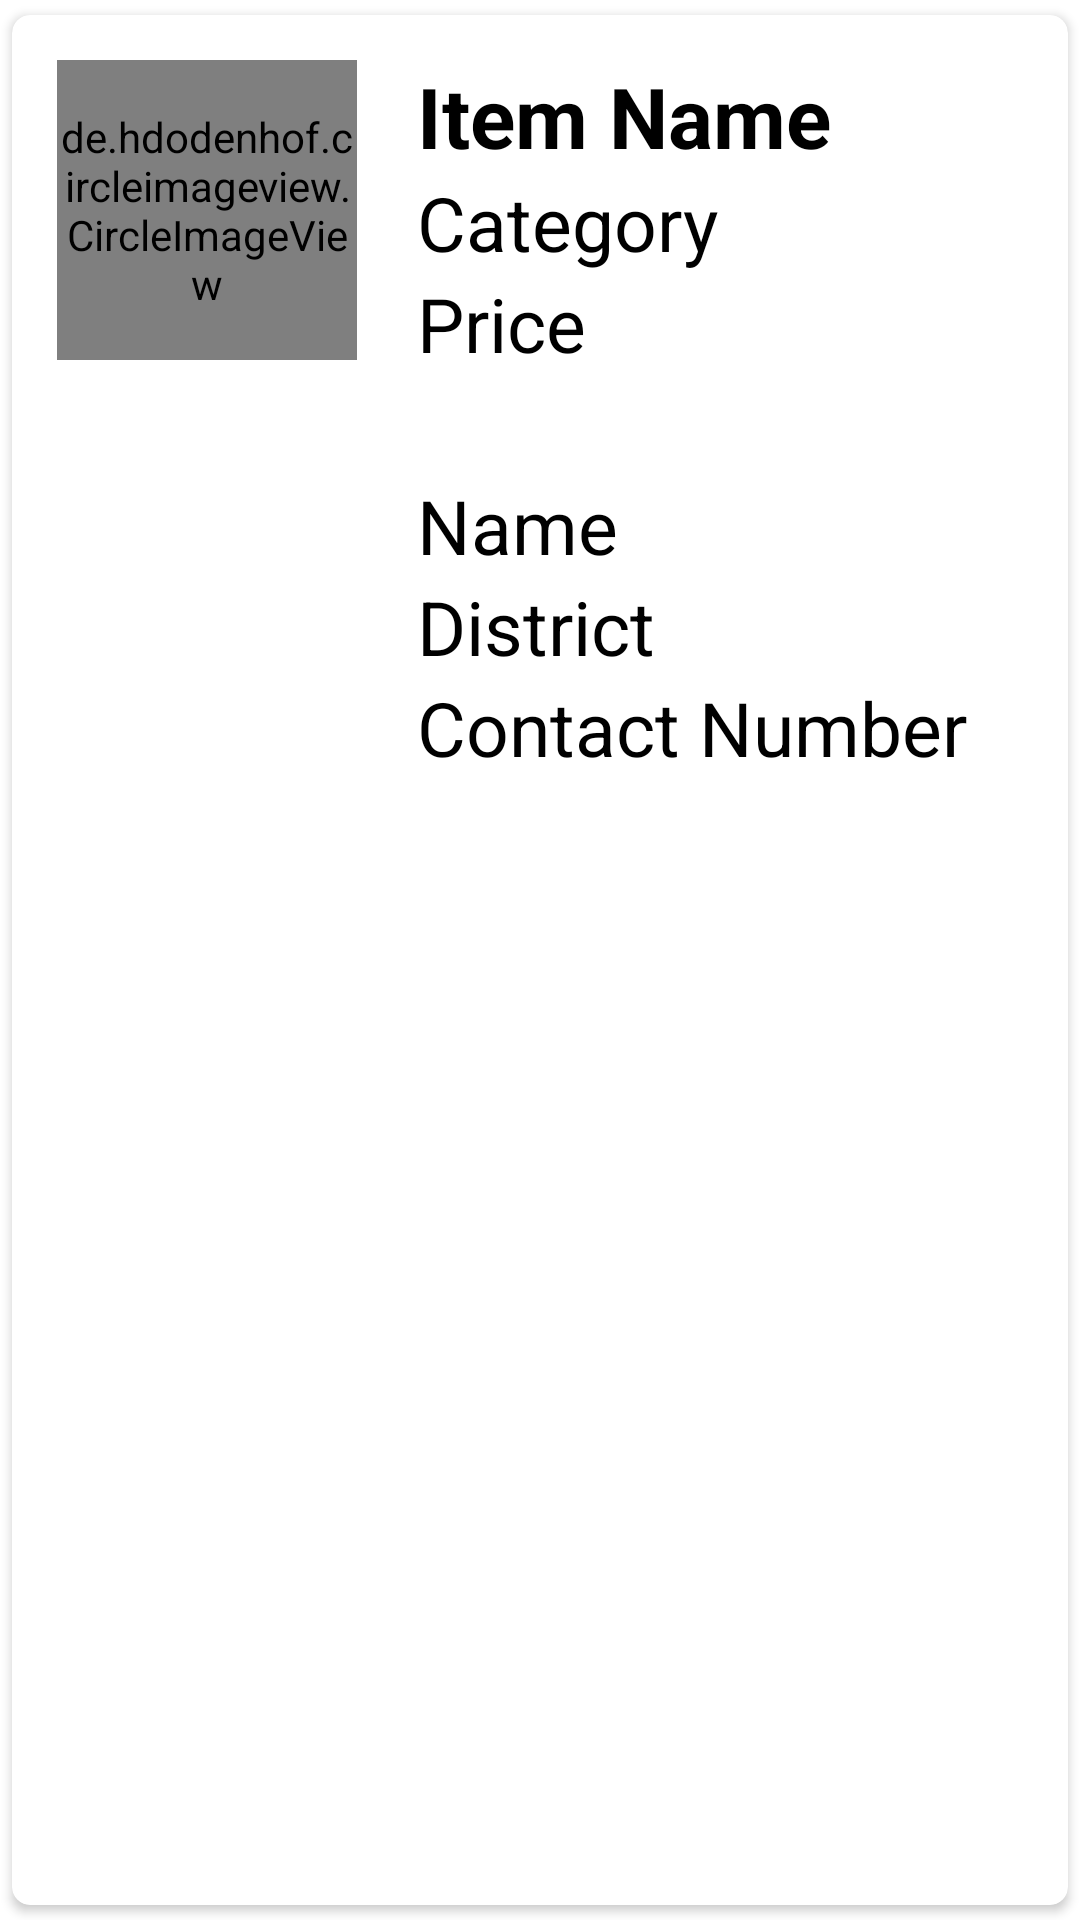

This screen was rendered from an Android layout file. Write that file and the resources it references.
<!-- AndroidManifest.xml: application theme Theme.Care_Mobile_App -->
<!-- res/layout/view_item.xml -->
<?xml version="1.0" encoding="utf-8"?>
<androidx.cardview.widget.CardView xmlns:android="http://schemas.android.com/apk/res/android"
    android:layout_width="match_parent"
    android:layout_height="wrap_content"
    xmlns:app="http://schemas.android.com/apk/res-auto"
    android:background="@drawable/gradient_background"
    app:cardCornerRadius="6dp"
    android:elevation="6dp"
    app:cardUseCompatPadding="true">

    <RelativeLayout
        android:id="@+id/rv"
        android:layout_width="match_parent"
        android:layout_height="wrap_content"
        android:padding="15dp">

        <de.hdodenhof.circleimageview.CircleImageView
            android:layout_width="100dp"
            android:layout_height="100dp"
            android:src="@mipmap/ic_launcher"
            android:id="@+id/item1"
            app:civ_border_width="4dp"
            app:civ_border_color="#000099"/>

        <TextView
            android:layout_width="match_parent"
            android:layout_height="wrap_content"
            android:id="@+id/item_text"
            android:text="@string/item_name"
            android:textStyle="bold"
            android:textSize="28sp"
            android:textColor="#000"
            android:layout_toEndOf="@id/item1"
            android:layout_marginStart="20dp"/>

        <TextView
            android:layout_width="match_parent"
            android:layout_height="wrap_content"
            android:id="@+id/cat_text"
            android:text="@string/category"
            android:textSize="25sp"
            android:textColor="#000"
            android:layout_toEndOf="@id/item1"
            android:layout_below="@id/item_text"
            android:layout_marginStart="20dp"/>

        <TextView
            android:id="@+id/price_text"
            android:layout_width="match_parent"
            android:layout_height="wrap_content"
            android:layout_below="@id/cat_text"
            android:layout_marginStart="20dp"
            android:layout_toEndOf="@id/item1"
            android:text="Price"
            android:textColor="#000"
            android:textSize="25sp" />

        <TextView
            android:layout_width="match_parent"
            android:layout_height="wrap_content"
            android:text=""
            android:textSize="25sp"
            android:textColor="#000"
            android:layout_toEndOf="@id/item1"
            android:layout_below="@id/price_text"
            android:layout_marginStart="20dp"/>

        <TextView
            android:layout_width="match_parent"
            android:layout_height="wrap_content"
            android:id="@+id/des_text"
            android:text=""
            android:textSize="25sp"
            android:textColor="#000"
            android:layout_toEndOf="@id/item1"
            android:layout_below="@id/price_text"
            android:layout_marginStart="20dp"/>

        <TextView
            android:id="@+id/name_text"
            android:layout_width="match_parent"
            android:layout_height="wrap_content"
            android:layout_below="@id/des_text"
            android:layout_marginStart="20dp"
            android:layout_toEndOf="@id/item1"
            android:text="Name"
            android:textColor="#000"
            android:textSize="25sp" />

        <TextView
            android:layout_width="match_parent"
            android:layout_height="wrap_content"
            android:id="@+id/dis_text"
            android:text="District"
            android:textSize="25sp"
            android:textColor="#000"
            android:layout_toEndOf="@id/item1"
            android:layout_below="@id/name_text"
            android:layout_marginStart="20dp"/>

        <TextView
            android:layout_width="match_parent"
            android:layout_height="wrap_content"
            android:id="@+id/number_text"
            android:text="Contact Number"
            android:textSize="25sp"
            android:textColor="#000"
            android:layout_toEndOf="@id/item1"
            android:layout_below="@id/dis_text"
            android:layout_marginStart="20dp"/>


    </RelativeLayout>

</androidx.cardview.widget.CardView>
<!-- resources referenced by this layout -->
<resources>
  <!-- drawable gradient_background (drawable) -->
  <?xml version="1.0" encoding="utf-8"?>
  <selector xmlns:android="http://schemas.android.com/apk/res/android">
      <item>
          <shape>
              <gradient
                  android:angle="90"
                  android:startColor="#fff1eb"
                  android:endColor="#ace0f9"
                  android:type="linear"/>
          </shape>
      </item>
  </selector>
  <string name="category">Category</string>
  <string name="item_name">Item Name</string>
  <style name="Theme.Care_Mobile_App" parent="Theme.MaterialComponents.Light.DarkActionBar">
          
          <item name="colorPrimary">@color/purple_500</item>
          <item name="colorPrimaryVariant">@color/purple_700</item>
          <item name="colorOnPrimary">@color/white</item>
          
          <item name="colorSecondary">@color/teal_200</item>
          <item name="colorSecondaryVariant">@color/teal_700</item>
          <item name="colorOnSecondary">@color/black</item>
          
          <item name="android:statusBarColor" tools:targetApi="l">?attr/colorPrimaryVariant</item>
          
      </style>
  <color name="purple_500">#31B2EC</color>
  <color name="purple_700">#31B2EC</color>
  <color name="white">#FFFFFFFF</color>
  <color name="teal_200">#FF03DAC5</color>
  <color name="teal_700">#FF018786</color>
  <color name="black">#FF000000</color>
</resources>
